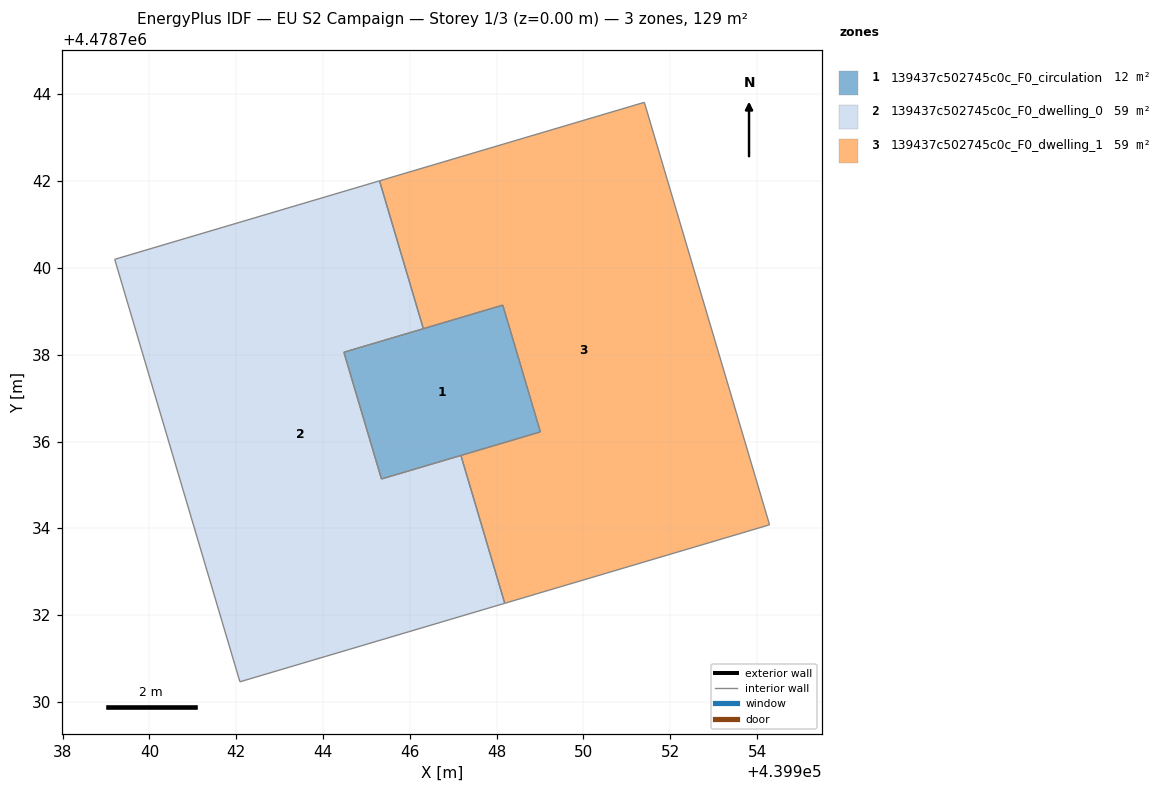
=== STOREY PLAN SPEC (per zone: floor XY polygon, exterior-wall plan segments, windows/doors) ===
zone 1: 139437c502745c0c_F0_circulation  (11.6 m²)
  floor: (439948.14, 4478739.14) (439949.01, 4478736.22) (439945.35, 4478735.14) (439944.48, 4478738.06)
  interior walls: 4
zone 2: 139437c502745c0c_F0_dwelling_0  (58.8 m²)
  floor: (439945.30, 4478742.01) (439946.31, 4478738.60) (439944.48, 4478738.06) (439945.35, 4478735.14) (439947.18, 4478735.68) (439948.19, 4478732.27) (439942.09, 4478730.46) (439939.20, 4478740.20)
  interior walls: 8
zone 3: 139437c502745c0c_F0_dwelling_1  (58.8 m²)
  floor: (439951.40, 4478743.82) (439954.29, 4478734.08) (439948.19, 4478732.27) (439947.18, 4478735.68) (439949.01, 4478736.22) (439948.14, 4478739.14) (439946.31, 4478738.60) (439945.30, 4478742.01)
  interior walls: 8

=== DERIVED (storey summary) ===
Building: EU S2 Campaign
Storey: 1 of 3  (floor level z = 0.00 m)
Storey gross floor area: 129.2 m²
Zones on this storey: 3
  - 139437c502745c0c_F0_circulation: floor 11.6 m²
  - 139437c502745c0c_F0_dwelling_0: floor 58.8 m²
  - 139437c502745c0c_F0_dwelling_1: floor 58.8 m²
Zone adjacency (shared interzone walls):
  - 139437c502745c0c_F0_dwelling_0 ↔ 139437c502745c0c_F0_dwelling_1